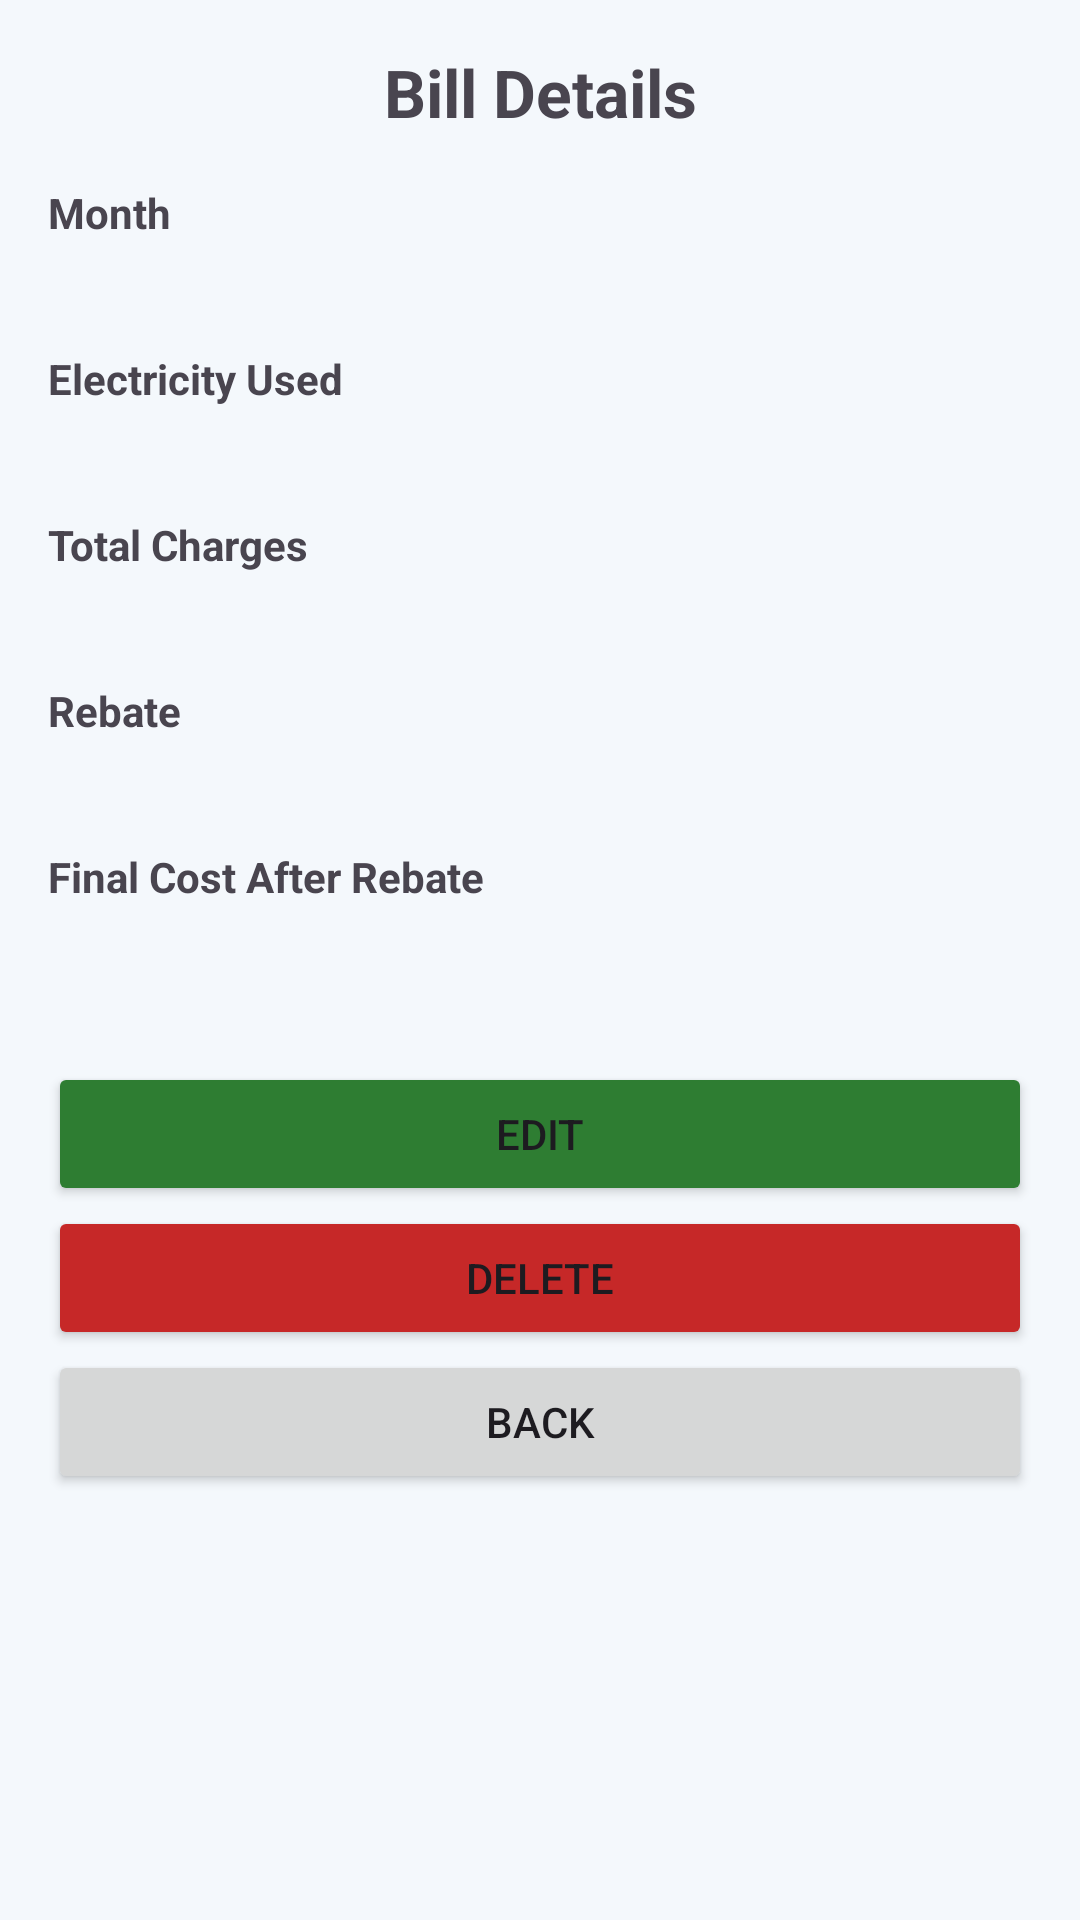

This screen was rendered from an Android layout file. Write that file and the resources it references.
<!-- AndroidManifest.xml: application theme Theme.ElectricityBillCalculator -->
<!-- res/layout/activity_detail.xml -->
<?xml version="1.0" encoding="utf-8"?>
<ScrollView xmlns:android="http://schemas.android.com/apk/res/android"
    android:id="@+id/main"
    android:layout_width="match_parent"
    android:layout_height="match_parent"
    android:fillViewport="true">

    <LinearLayout
        android:layout_width="match_parent"
        android:layout_height="wrap_content"
        android:orientation="vertical"
        android:padding="16dp">

        <TextView
            android:layout_width="match_parent"
            android:layout_height="wrap_content"
            android:gravity="center"
            android:text="Bill Details"
            android:textSize="22sp"
            android:textStyle="bold" />

        <TextView
            android:layout_width="wrap_content"
            android:layout_height="wrap_content"
            android:layout_marginTop="16dp"
            android:text="Month"
            android:textStyle="bold" />

        <TextView
            android:id="@+id/textMonth"
            android:layout_width="match_parent"
            android:layout_height="wrap_content"
            android:textSize="18sp" />

        <TextView
            android:layout_width="wrap_content"
            android:layout_height="wrap_content"
            android:layout_marginTop="12dp"
            android:text="Electricity Used"
            android:textStyle="bold" />

        <TextView
            android:id="@+id/textUnits"
            android:layout_width="match_parent"
            android:layout_height="wrap_content"
            android:textSize="18sp" />

        <TextView
            android:layout_width="wrap_content"
            android:layout_height="wrap_content"
            android:layout_marginTop="12dp"
            android:text="Total Charges"
            android:textStyle="bold" />

        <TextView
            android:id="@+id/textTotal"
            android:layout_width="match_parent"
            android:layout_height="wrap_content"
            android:textSize="18sp" />

        <TextView
            android:layout_width="wrap_content"
            android:layout_height="wrap_content"
            android:layout_marginTop="12dp"
            android:text="Rebate"
            android:textStyle="bold" />

        <TextView
            android:id="@+id/textRebate"
            android:layout_width="match_parent"
            android:layout_height="wrap_content"
            android:textSize="18sp" />

        <TextView
            android:layout_width="wrap_content"
            android:layout_height="wrap_content"
            android:layout_marginTop="12dp"
            android:text="Final Cost After Rebate"
            android:textStyle="bold" />

        <TextView
            android:id="@+id/textFinal"
            android:layout_width="match_parent"
            android:layout_height="wrap_content"
            android:textSize="24sp" />

        <Button
            android:id="@+id/buttonEdit"
            android:layout_width="match_parent"
            android:layout_height="wrap_content"
            android:layout_marginTop="20dp"
            android:backgroundTint="@color/success_green"
            android:text="Edit" />

        <Button
            android:id="@+id/buttonDelete"
            android:layout_width="match_parent"
            android:layout_height="wrap_content"
            android:backgroundTint="@color/danger_red"
            android:text="Delete" />

        <Button
            android:id="@+id/buttonBack"
            android:layout_width="match_parent"
            android:layout_height="wrap_content"
            android:text="Back" />
    </LinearLayout>
</ScrollView>
<!-- resources referenced by this layout -->
<resources>
  <color name="danger_red">#C62828</color>
  <color name="success_green">#2E7D32</color>
  <style name="Theme.ElectricityBillCalculator" parent="Theme.Material3.Light.NoActionBar">
          <item name="colorPrimary">@color/primary</item>
          <item name="colorOnPrimary">@color/white</item>
          <item name="android:colorBackground">@color/app_background</item>
      </style>
  <color name="primary">#1565C0</color>
  <color name="white">#FFFFFFFF</color>
  <color name="app_background">#F4F8FC</color>
</resources>
